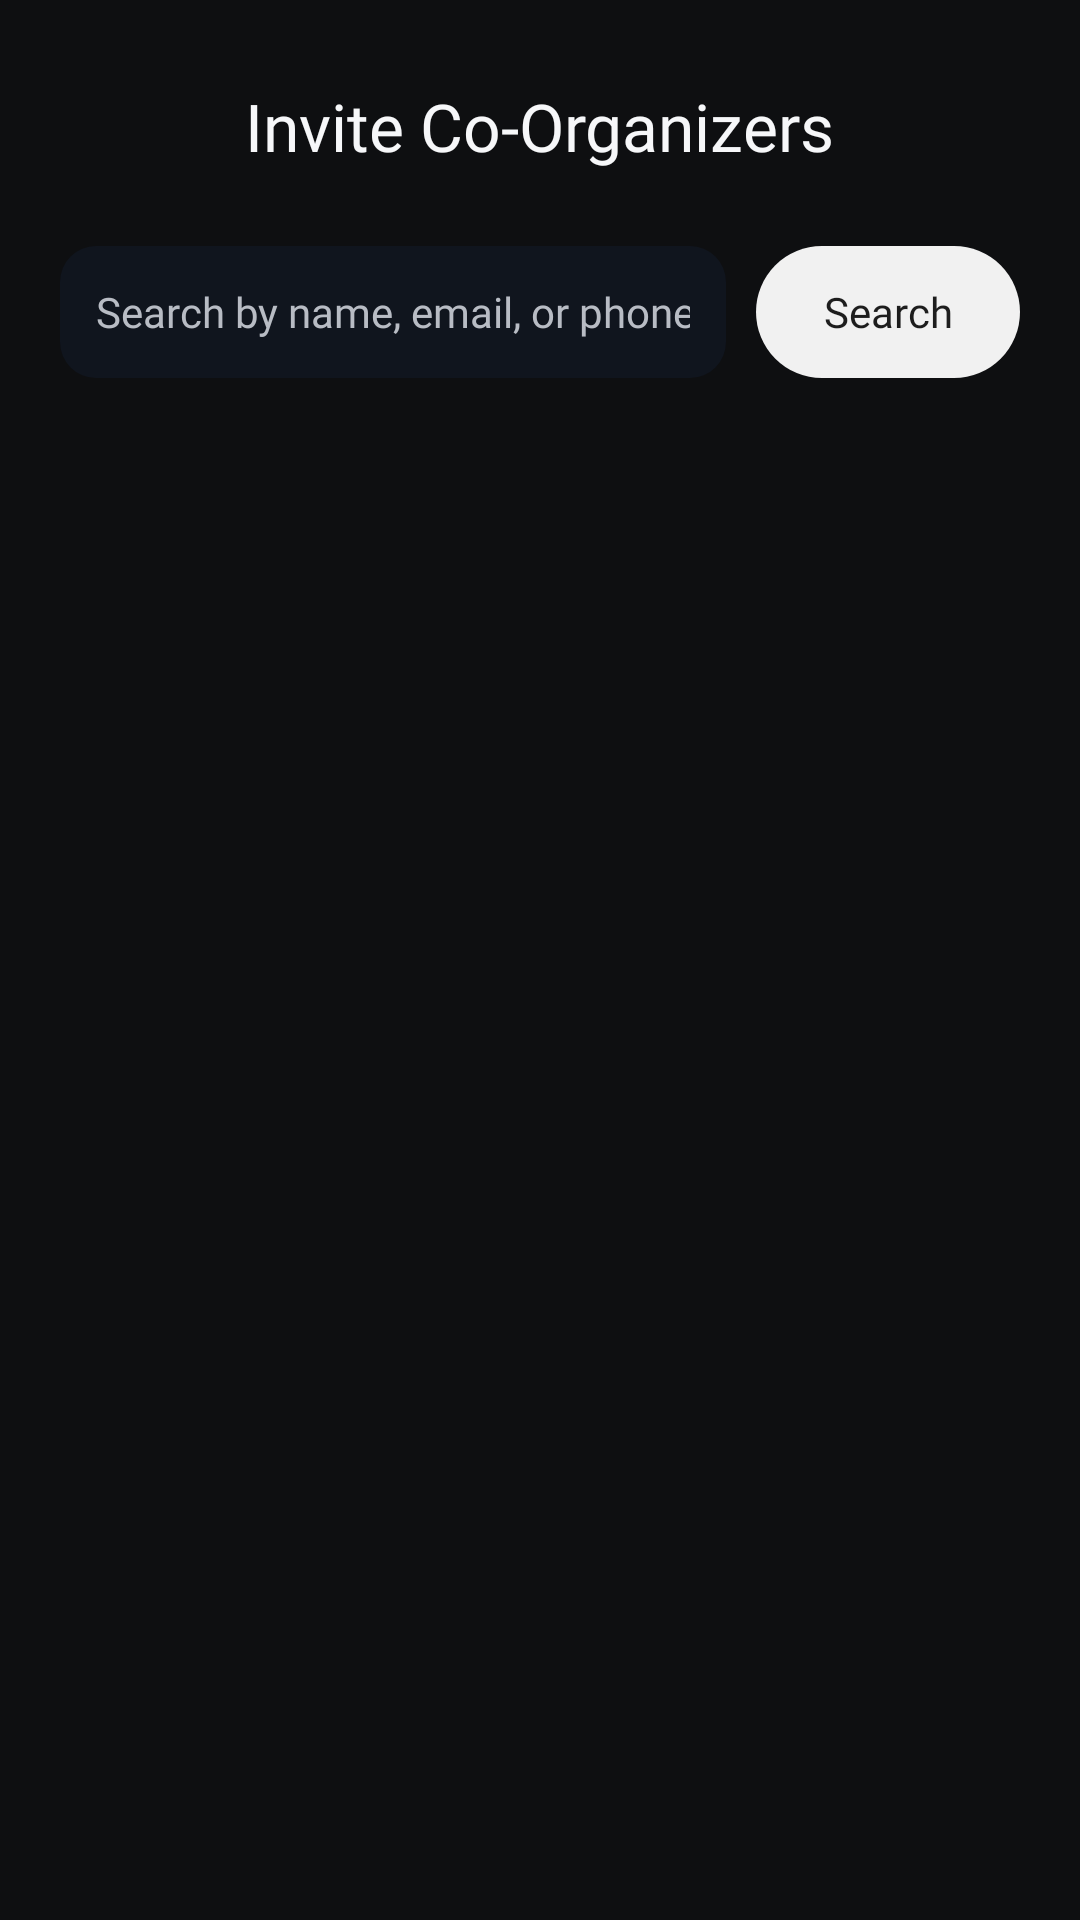

Write the Android layout XML for this screen, with the resource values it uses.
<!-- AndroidManifest.xml: application theme Theme.Allot -->
<!-- res/layout/activity_invite_coorganizer.xml -->
<?xml version="1.0" encoding="utf-8"?>
<LinearLayout xmlns:android="http://schemas.android.com/apk/res/android"
    android:layout_width="match_parent"
    android:layout_height="match_parent"
    android:background="@color/screen_bg"
    android:orientation="vertical"
    android:paddingStart="20dp"
    android:paddingTop="20dp"
    android:paddingEnd="20dp"
    android:paddingBottom="24dp">

    <FrameLayout
        android:layout_width="match_parent"
        android:layout_height="44dp">

        <ImageButton
            android:id="@+id/backButton"
            android:layout_width="44dp"
            android:layout_height="44dp"
            android:layout_gravity="start|center_vertical"
            android:background="@null"
            android:contentDescription="@string/event_detail_back"
            android:padding="10dp"
            android:src="@drawable/arrow_back" />

        <TextView
            android:layout_width="wrap_content"
            android:layout_height="wrap_content"
            android:layout_gravity="center"
            android:fontFamily="@font/varela_round_regular"
            android:text="@string/invite_coorganizer_title"
            android:textColor="@color/text_primary"
            android:textSize="22sp" />
    </FrameLayout>

    <LinearLayout
        android:layout_width="match_parent"
        android:layout_height="wrap_content"
        android:layout_marginTop="18dp"
        android:orientation="horizontal">

        <EditText
            android:id="@+id/searchInput"
            android:layout_width="0dp"
            android:layout_height="44dp"
            android:layout_weight="1"
            android:background="@drawable/bg_profile_input"
            android:fontFamily="@font/varela_round_regular"
            android:hint="@string/invite_coorganizer_search_hint"
            android:inputType="text"
            android:paddingStart="12dp"
            android:paddingEnd="12dp"
            android:textColor="@color/white"
            android:textColorHint="@color/text_secondary"
            android:textSize="14sp" />

        <TextView
            android:id="@+id/searchButton"
            android:layout_width="88dp"
            android:layout_height="44dp"
            android:layout_marginStart="10dp"
            android:background="@drawable/bg_waitlist_button"
            android:clickable="true"
            android:focusable="true"
            android:fontFamily="@font/varela_round_regular"
            android:gravity="center"
            android:text="@string/invite_coorganizer_search_button"
            android:textColor="#1D1D1D"
            android:textSize="14sp" />
    </LinearLayout>

    <ProgressBar
        android:id="@+id/loadingIndicator"
        android:layout_width="wrap_content"
        android:layout_height="wrap_content"
        android:layout_gravity="center_horizontal"
        android:layout_marginTop="18dp"
        android:indeterminate="true"
        android:visibility="gone" />

    <TextView
        android:id="@+id/emptyText"
        android:layout_width="match_parent"
        android:layout_height="wrap_content"
        android:layout_marginTop="12dp"
        android:fontFamily="@font/varela_round_regular"
        android:text="@string/invite_coorganizer_empty"
        android:textColor="@color/text_secondary"
        android:textSize="14sp"
        android:visibility="gone" />

    <ScrollView
        android:layout_width="match_parent"
        android:layout_height="0dp"
        android:layout_marginTop="12dp"
        android:layout_weight="1"
        android:fillViewport="true"
        android:overScrollMode="never">

        <LinearLayout
            android:id="@+id/resultsContainer"
            android:layout_width="match_parent"
            android:layout_height="wrap_content"
            android:orientation="vertical" />
    </ScrollView>
</LinearLayout>
<!-- resources referenced by this layout -->
<resources>
  <color name="screen_bg">#0E0F11</color>
  <color name="text_primary">#F6F7F9</color>
  <color name="text_secondary">#B8BCC4</color>
  <color name="white">#FFFFFFFF</color>
  <!-- drawable bg_profile_input (drawable) -->
  <?xml version="1.0" encoding="utf-8"?>
  <shape xmlns:android="http://schemas.android.com/apk/res/android" android:shape="rectangle">
      <solid android:color="#10151E" />
      <corners android:radius="12dp" />
  </shape>
  <!-- drawable bg_waitlist_button (drawable) -->
  <?xml version="1.0" encoding="utf-8"?>
  <shape xmlns:android="http://schemas.android.com/apk/res/android" android:shape="rectangle">
      <solid android:color="#F1F1F1" />
      <corners android:radius="22dp" />
  </shape>
  <string name="event_detail_back">Go back</string>
  <string name="invite_coorganizer_empty">No matching users found.</string>
  <string name="invite_coorganizer_search_button">Search</string>
  <string name="invite_coorganizer_search_hint">Search by name, email, or phone</string>
  <string name="invite_coorganizer_title">Invite Co-Organizers</string>
  <style name="Theme.Allot" parent="Base.Theme.Allot" />
  <style name="Base.Theme.Allot" parent="Theme.Material3.DayNight.NoActionBar">
          
          
      </style>
</resources>
